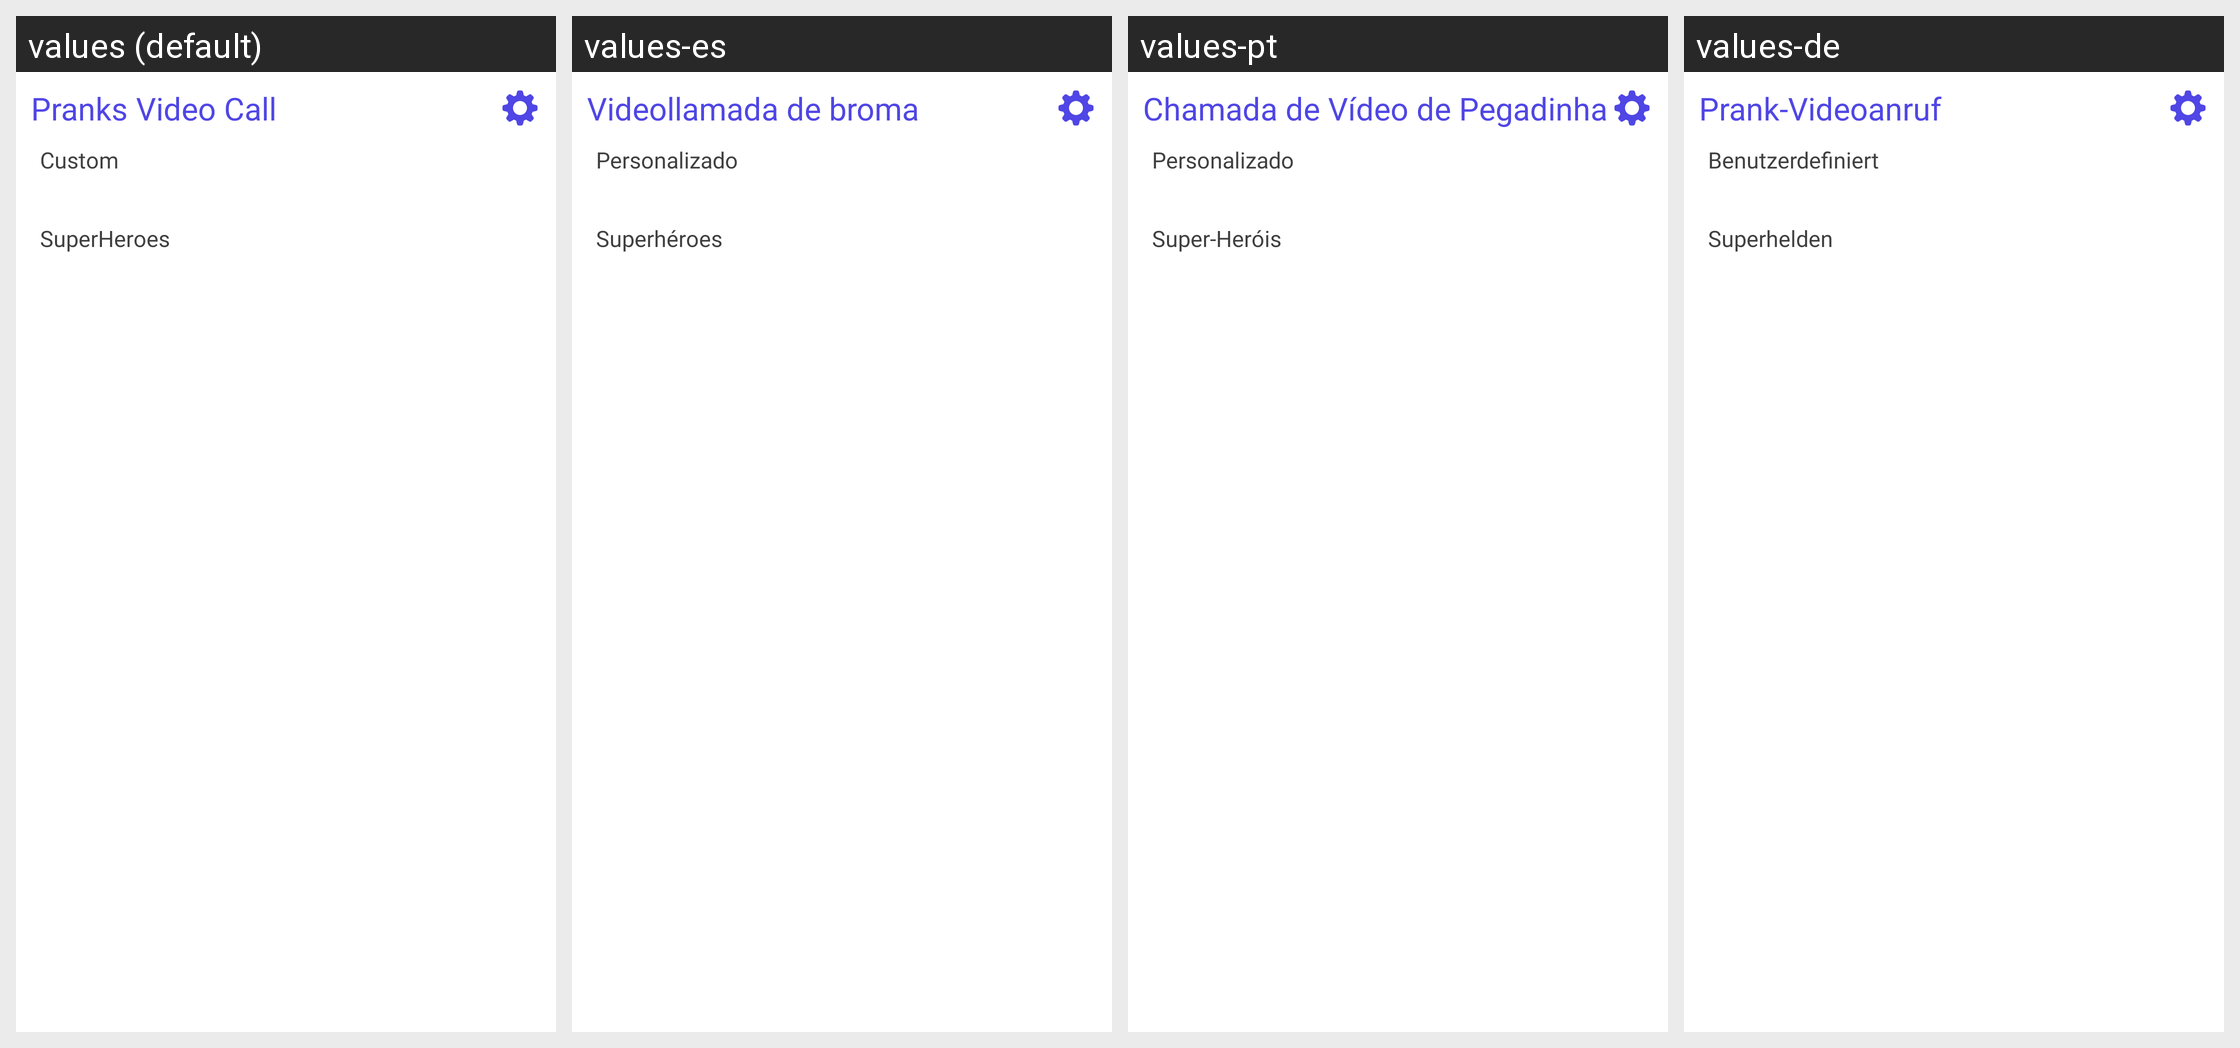

The same Android screen rendered under several of its app's locales, left to right. List the strings drawn on it with the default value and each locale's translation.
Android screen res/layout/fragment_start.xml rendered under 4 locales, left to right: values (default), values-es, values-pt, values-de. Device: Nexus 5 (rendered at 1080×1920; each locale shown at half size, 540×960, under a caption strip naming it); theme Theme.PrankVideoCall.
Other locales in the repository, not shown: values-ar, values-fr, values-ru.
Strings drawn on this screen, with the default value and each locale's value (text and hints the layout hard-codes, and strings that could not be matched under every locale, appear in the picture but are not listed):

prank_call
  values: Pranks Video Call
  values-es: Videollamada de broma
  values-pt: Chamada de Vídeo de Pegadinha
  values-de: Prank-Videoanruf

custom
  values: Custom
  values-es: Personalizado
  values-pt: Personalizado
  values-de: Benutzerdefiniert

super_hero
  values: SuperHeroes
  values-es: Superhéroes
  values-pt: Super-Heróis
  values-de: Superhelden
